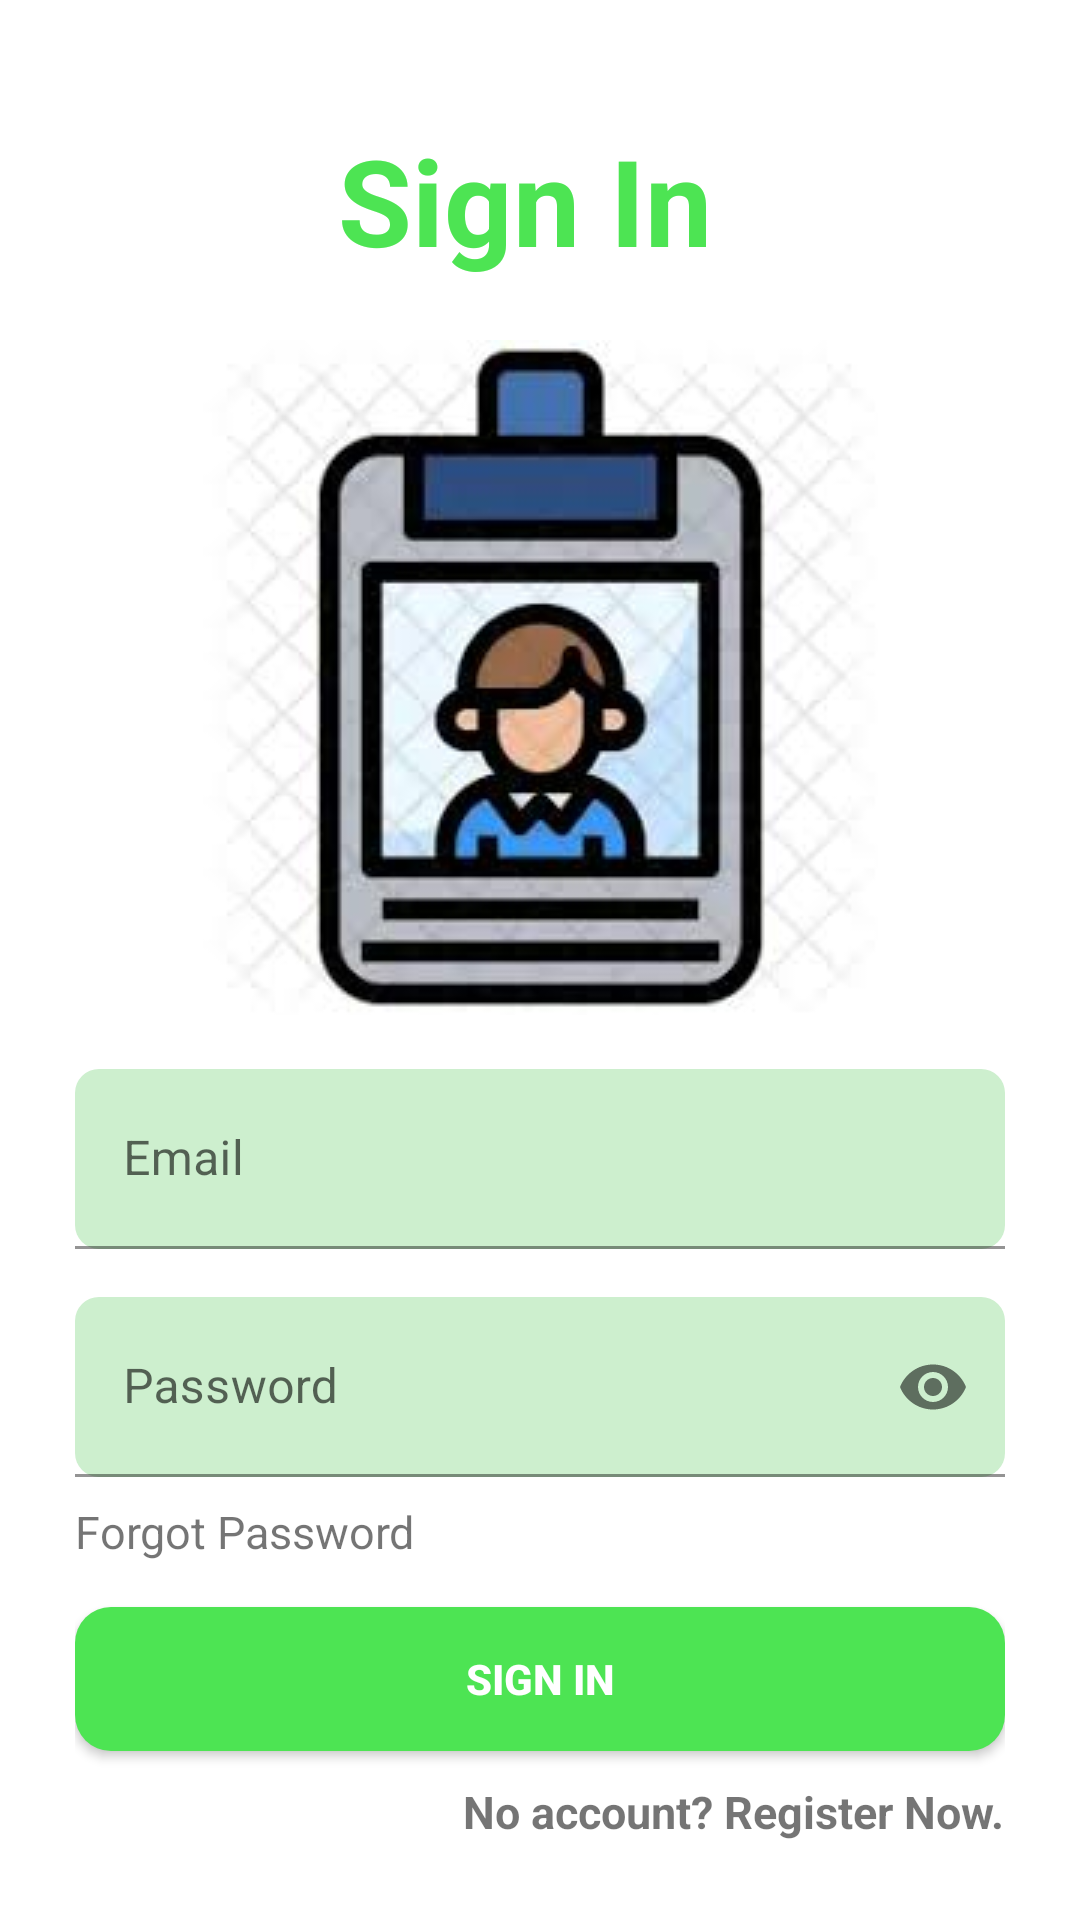

Here is an Android app screen rendered from its layout file. Give the layout XML and the strings, colors and styles it references.
<!-- AndroidManifest.xml: application theme Theme.ShopBillInventory -->
<!-- res/layout/activity_login.xml -->
<?xml version="1.0" encoding="utf-8"?>
<androidx.constraintlayout.widget.ConstraintLayout xmlns:android="http://schemas.android.com/apk/res/android"
    xmlns:app="http://schemas.android.com/apk/res-auto"
    xmlns:tools="http://schemas.android.com/tools"
    android:layout_width="match_parent"
    android:layout_height="match_parent"
    tools:context=".Activities.LoginActivity">

    <androidx.constraintlayout.widget.ConstraintLayout
        android:layout_width="match_parent"
        android:layout_height="wrap_content"
        app:layout_constraintTop_toTopOf="parent">

        <TextView
            android:id="@+id/tvSignUptext"
            android:layout_width="wrap_content"
            android:layout_height="wrap_content"
            android:layout_marginTop="40dp"
            android:text="Sign In "
            android:textColor="@color/green_popti"
            android:textSize="40sp"
            android:textStyle="bold"
            app:flow_horizontalBias="0.4"
            app:layout_constraintEnd_toEndOf="parent"
            app:layout_constraintStart_toStartOf="parent"
            app:layout_constraintTop_toTopOf="parent" />

        <ImageView
            android:id="@+id/ivShopOwnerImg"
            android:layout_width="wrap_content"
            android:layout_height="wrap_content"
            android:layout_marginTop="20dp"
            android:src="@drawable/employeepng"
            app:layout_constraintEnd_toEndOf="parent"
            app:layout_constraintStart_toStartOf="parent"
            app:layout_constraintTop_toBottomOf="@+id/tvSignUptext" />

        <LinearLayout
            android:layout_width="match_parent"
            android:layout_height="wrap_content"
            android:layout_marginHorizontal="25dp"
            android:layout_marginVertical="10dp"
            android:orientation="vertical"
            app:layout_constraintTop_toBottomOf="@+id/ivShopOwnerImg">

            <com.google.android.material.textfield.TextInputLayout
                android:id="@+id/tilOfemaillogin"
                android:layout_width="match_parent"
                android:layout_height="60dp"
                android:layout_gravity="center_vertical"
                android:layout_marginVertical="8dp"
                android:hint="Email"
                app:boxBackgroundColor="#CDEFCE"
                app:boxCornerRadiusBottomEnd="8dp"
                app:boxCornerRadiusBottomStart="8dp"
                app:boxCornerRadiusTopEnd="8dp"
                app:boxCornerRadiusTopStart="8dp"

                app:hintTextColor="@color/red">

                <com.google.android.material.textfield.TextInputEditText
                    android:id="@+id/etloginEmail"
                    android:layout_width="match_parent"
                    android:layout_height="match_parent"
                    android:drawableStart="@drawable/ic_email"
                    android:padding="5dp"
                    android:textAlignment="viewStart" />


            </com.google.android.material.textfield.TextInputLayout>

            <com.google.android.material.textfield.TextInputLayout
                android:id="@+id/tinlofPasswordlogin"
                android:layout_width="match_parent"
                android:layout_height="60dp"
                android:layout_marginVertical="8dp"
                android:hint="Password"
                app:boxBackgroundColor="#CDEFCE"
                app:boxCornerRadiusBottomEnd="8dp"
                app:boxCornerRadiusBottomStart="8dp"
                app:boxCornerRadiusTopEnd="8dp"
                app:boxCornerRadiusTopStart="8dp"
                app:hintTextColor="@color/red"
                app:passwordToggleDrawable="@drawable/visibile_eye"
                app:passwordToggleEnabled="true"


                >

                <com.google.android.material.textfield.TextInputEditText
                    android:id="@+id/etPasswordLogin"
                    android:layout_width="match_parent"
                    android:layout_height="match_parent"
                    android:drawableStart="@drawable/ic_lock"
                    android:inputType="textPassword"
                    android:padding="5dp"
                    android:textAlignment="viewStart" />


            </com.google.android.material.textfield.TextInputLayout>

            <TextView
                android:id="@+id/tvforgotPassord"
                android:layout_width="wrap_content"
                android:layout_height="wrap_content"
                android:text="@string/forgotpassword"
                android:textSize="15sp" />

            <androidx.appcompat.widget.AppCompatButton
                android:id="@+id/btnSignIn"
                android:layout_width="match_parent"
                android:layout_height="wrap_content"
                android:layout_marginTop="15dp"
                android:background="@drawable/rounded_btn_bg"
                android:text="Sign In"
                android:textColor="@color/white"
                android:textStyle="bold" />

            <TextView
                android:id="@+id/tvRegisterNow"
                android:layout_width="wrap_content"
                android:layout_height="wrap_content"
                android:layout_gravity="end"
                android:layout_marginTop="10dp"
                android:text="No account? Register Now."
                android:textSize="15sp"
                android:textStyle="bold" />


        </LinearLayout>

    </androidx.constraintlayout.widget.ConstraintLayout>

</androidx.constraintlayout.widget.ConstraintLayout>
<!-- resources referenced by this layout -->
<resources>
  <color name="green_popti">#4DE453</color>
  <color name="red">#FF0000</color>
  <color name="white">#FFFFFFFF</color>
  <!-- drawable employeepng: jpg bitmap (drawable, 8158 bytes) -->
  <!-- drawable rounded_btn_bg (drawable) -->
  <?xml version="1.0" encoding="utf-8"?>
  <shape xmlns:android="http://schemas.android.com/apk/res/android"
      android:shape="rectangle">
      <solid android:color="@color/green_popti" />
      <corners android:radius="12dp" /> 
  </shape>
  <!-- drawable visibile_eye (drawable) -->
  <vector android:height="24dp" android:tint="#424040"
      android:viewportHeight="24" android:viewportWidth="24"
      android:width="24dp" xmlns:android="http://schemas.android.com/apk/res/android">
      <path android:fillColor="@android:color/white" android:pathData="M12,4.5C7,4.5 2.73,7.61 1,12c1.73,4.39 6,7.5 11,7.5s9.27,-3.11 11,-7.5c-1.73,-4.39 -6,-7.5 -11,-7.5zM12,17c-2.76,0 -5,-2.24 -5,-5s2.24,-5 5,-5 5,2.24 5,5 -2.24,5 -5,5zM12,9c-1.66,0 -3,1.34 -3,3s1.34,3 3,3 3,-1.34 3,-3 -1.34,-3 -3,-3z"/>
  </vector>
  <string name="forgotpassword">Forgot Password</string>
  <style name="Theme.ShopBillInventory" parent="Theme.MaterialComponents.DayNight.NoActionBar">
          
          <item name="colorPrimary">@color/purple_500</item>
          <item name="colorPrimaryVariant">@color/purple_700</item>
          <item name="colorOnPrimary">@color/white</item>
          
          <item name="colorSecondary">@color/teal_200</item>
          <item name="colorSecondaryVariant">@color/teal_700</item>
          <item name="colorOnSecondary">@color/black</item>
          
          <item name="android:statusBarColor">?attr/colorPrimaryVariant</item>
          
      </style>
  <color name="purple_500">#FF6200EE</color>
  <color name="purple_700">#FF3700B3</color>
  <color name="teal_200">#FF03DAC5</color>
  <color name="teal_700">#FF018786</color>
  <color name="black">#FF000000</color>
</resources>
